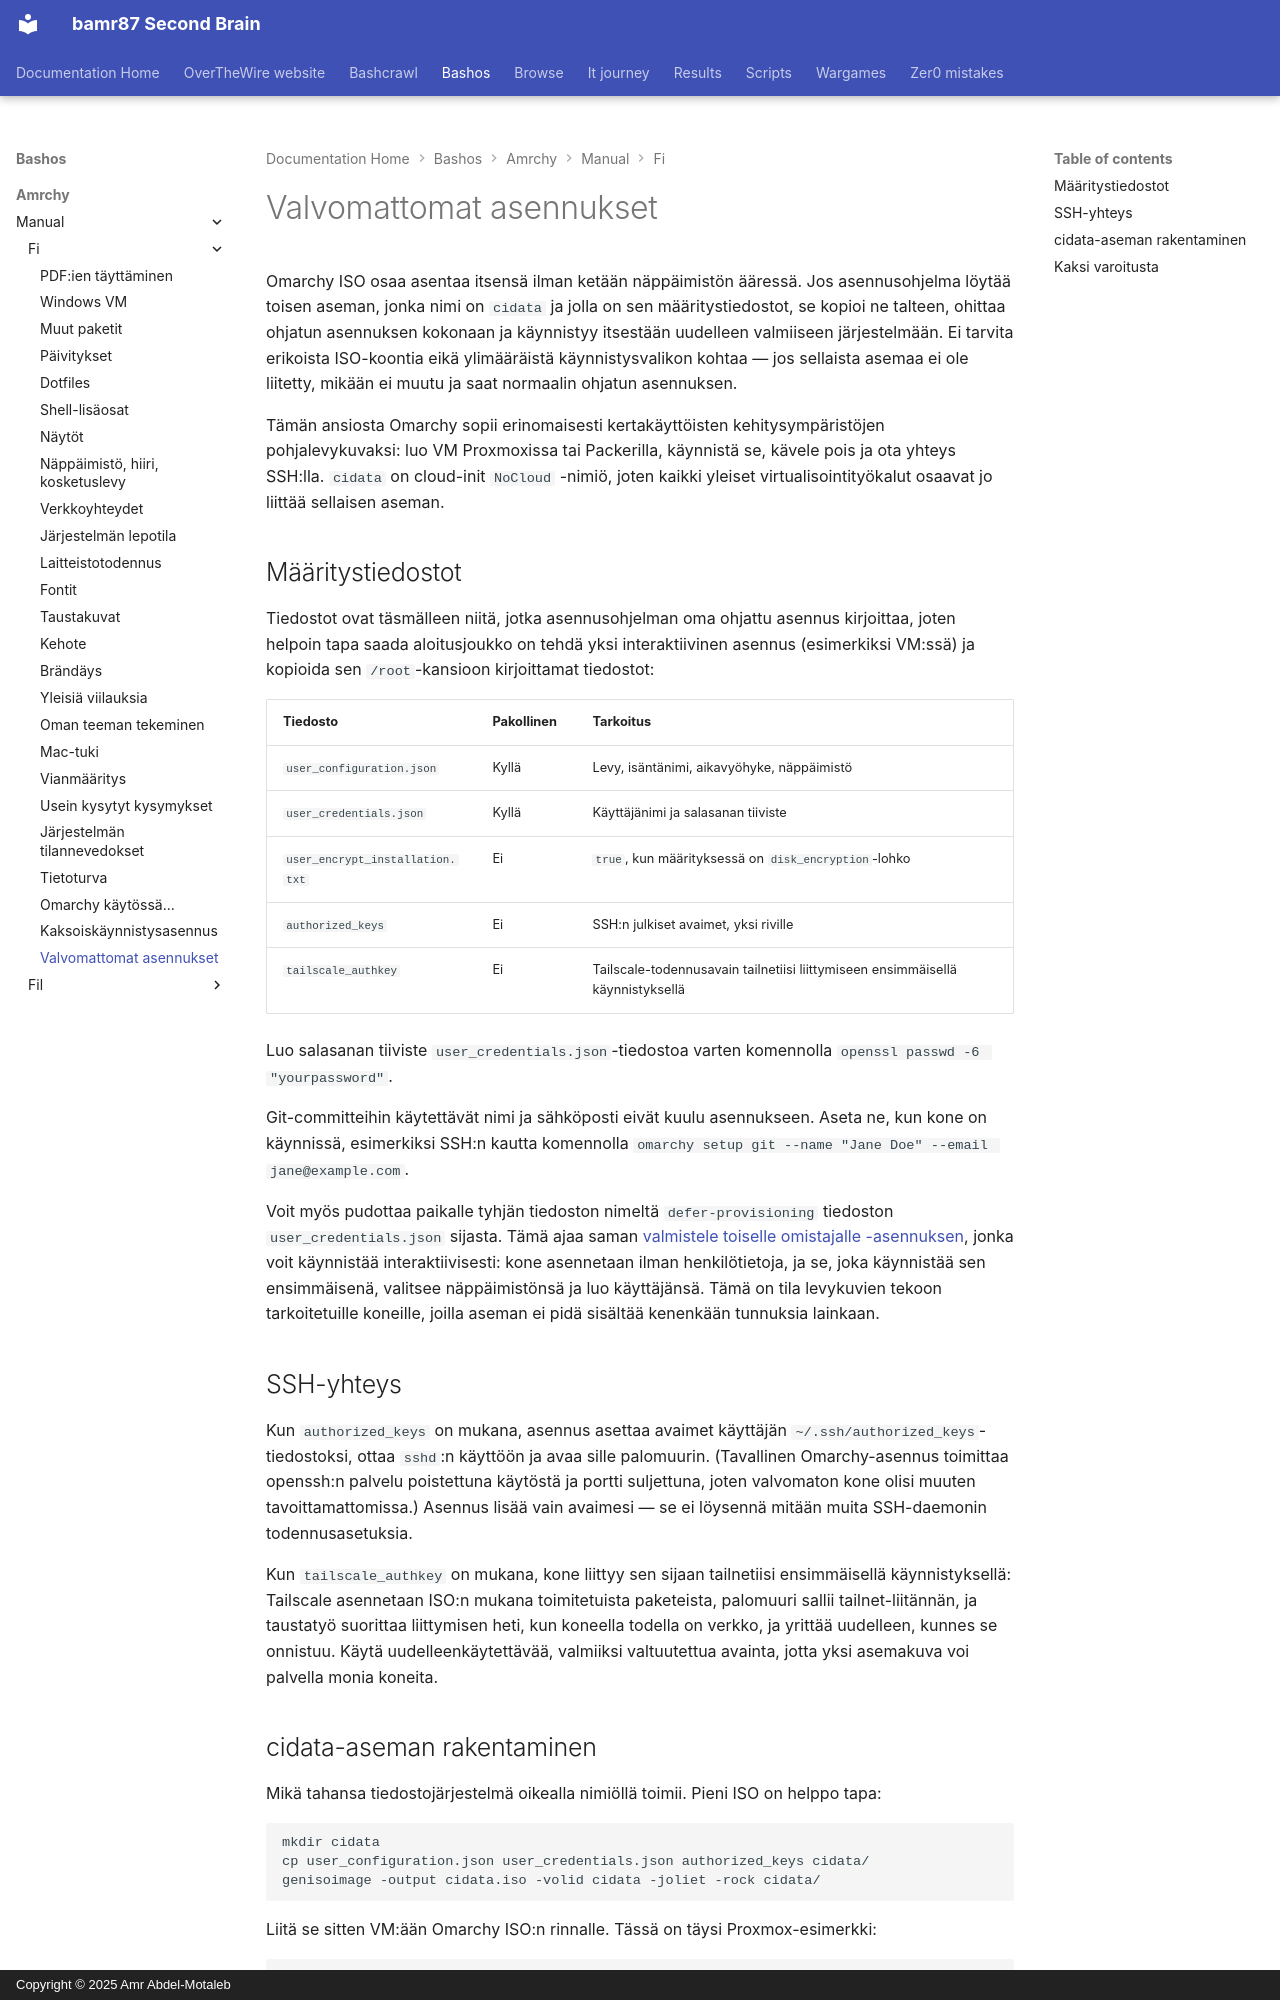

repository: bamr87/README · page: bashos/amrchy/manual/fi/51-unattended-installs/index.html · generator: mkdocs · copyright: Copyright © 2025 Amr Abdel-Motaleb

---
source_file: amrchy/manual/fi/51-unattended-installs.md
source_repo: bamr87/bashos
source_url: https://github.com/bamr87/bashos/blob/main/amrchy/manual/fi/51-unattended-installs.md
title: Valvomattomat asennukset
---
# Valvomattomat asennukset

Omarchy ISO osaa asentaa itsensä ilman ketään näppäimistön ääressä. Jos asennusohjelma löytää toisen aseman, jonka nimi on `cidata` ja jolla on sen määritystiedostot, se kopioi ne talteen, ohittaa ohjatun asennuksen kokonaan ja käynnistyy itsestään uudelleen valmiiseen järjestelmään. Ei tarvita erikoista ISO-koontia eikä ylimääräistä käynnistysvalikon kohtaa — jos sellaista asemaa ei ole liitetty, mikään ei muutu ja saat normaalin ohjatun asennuksen.

Tämän ansiosta Omarchy sopii erinomaisesti kertakäyttöisten kehitysympäristöjen pohjalevykuvaksi: luo VM Proxmoxissa tai Packerilla, käynnistä se, kävele pois ja ota yhteys SSH:lla. `cidata` on cloud-init `NoCloud` -nimiö, joten kaikki yleiset virtualisointityökalut osaavat jo liittää sellaisen aseman.

## Määritystiedostot

Tiedostot ovat täsmälleen niitä, jotka asennusohjelman oma ohjattu asennus kirjoittaa, joten helpoin tapa saada aloitusjoukko on tehdä yksi interaktiivinen asennus (esimerkiksi VM:ssä) ja kopioida sen `/root`-kansioon kirjoittamat tiedostot:

| Tiedosto | Pakollinen | Tarkoitus |
|------|----------|---------|
| `user_configuration.json` | Kyllä | Levy, isäntänimi, aikavyöhyke, näppäimistö |
| `user_credentials.json` | Kyllä | Käyttäjänimi ja salasanan tiiviste |
| `user_encrypt_installation.txt` | Ei | `true`, kun määrityksessä on `disk_encryption`-lohko |
| `authorized_keys` | Ei | SSH:n julkiset avaimet, yksi riville |
| `tailscale_authkey` | Ei | Tailscale-todennusavain tailnetiisi liittymiseen ensimmäisellä käynnistyksellä |

Luo salasanan tiiviste `user_credentials.json`-tiedostoa varten komennolla `openssl passwd -6 "yourpassword"`.

Git-committeihin käytettävät nimi ja sähköposti eivät kuulu asennukseen. Aseta ne, kun kone on käynnissä, esimerkiksi SSH:n kautta komennolla `omarchy setup git --name "Jane Doe" --email jane@example.com`.

Voit myös pudottaa paikalle tyhjän tiedoston nimeltä `defer-provisioning` tiedoston `user_credentials.json` sijasta. Tämä ajaa saman [valmistele toiselle omistajalle -asennuksen](02-getting-started.md), jonka voit käynnistää interaktiivisesti: kone asennetaan ilman henkilötietoja, ja se, joka käynnistää sen ensimmäisenä, valitsee näppäimistönsä ja luo käyttäjänsä. Tämä on tila levykuvien tekoon tarkoitetuille koneille, joilla aseman ei pidä sisältää kenenkään tunnuksia lainkaan.

## SSH-yhteys

Kun `authorized_keys` on mukana, asennus asettaa avaimet käyttäjän `~/.ssh/authorized_keys`-tiedostoksi, ottaa `sshd`:n käyttöön ja avaa sille palomuurin. (Tavallinen Omarchy-asennus toimittaa openssh:n palvelu poistettuna käytöstä ja portti suljettuna, joten valvomaton kone olisi muuten tavoittamattomissa.) Asennus lisää vain avaimesi — se ei löysennä mitään muita SSH-daemonin todennusasetuksia.

Kun `tailscale_authkey` on mukana, kone liittyy sen sijaan tailnetiisi ensimmäisellä käynnistyksellä: Tailscale asennetaan ISO:n mukana toimitetuista paketeista, palomuuri sallii tailnet-liitännän, ja taustatyö suorittaa liittymisen heti, kun koneella todella on verkko, ja yrittää uudelleen, kunnes se onnistuu. Käytä uudelleenkäytettävää, valmiiksi valtuutettua avainta, jotta yksi asemakuva voi palvella monia koneita.
